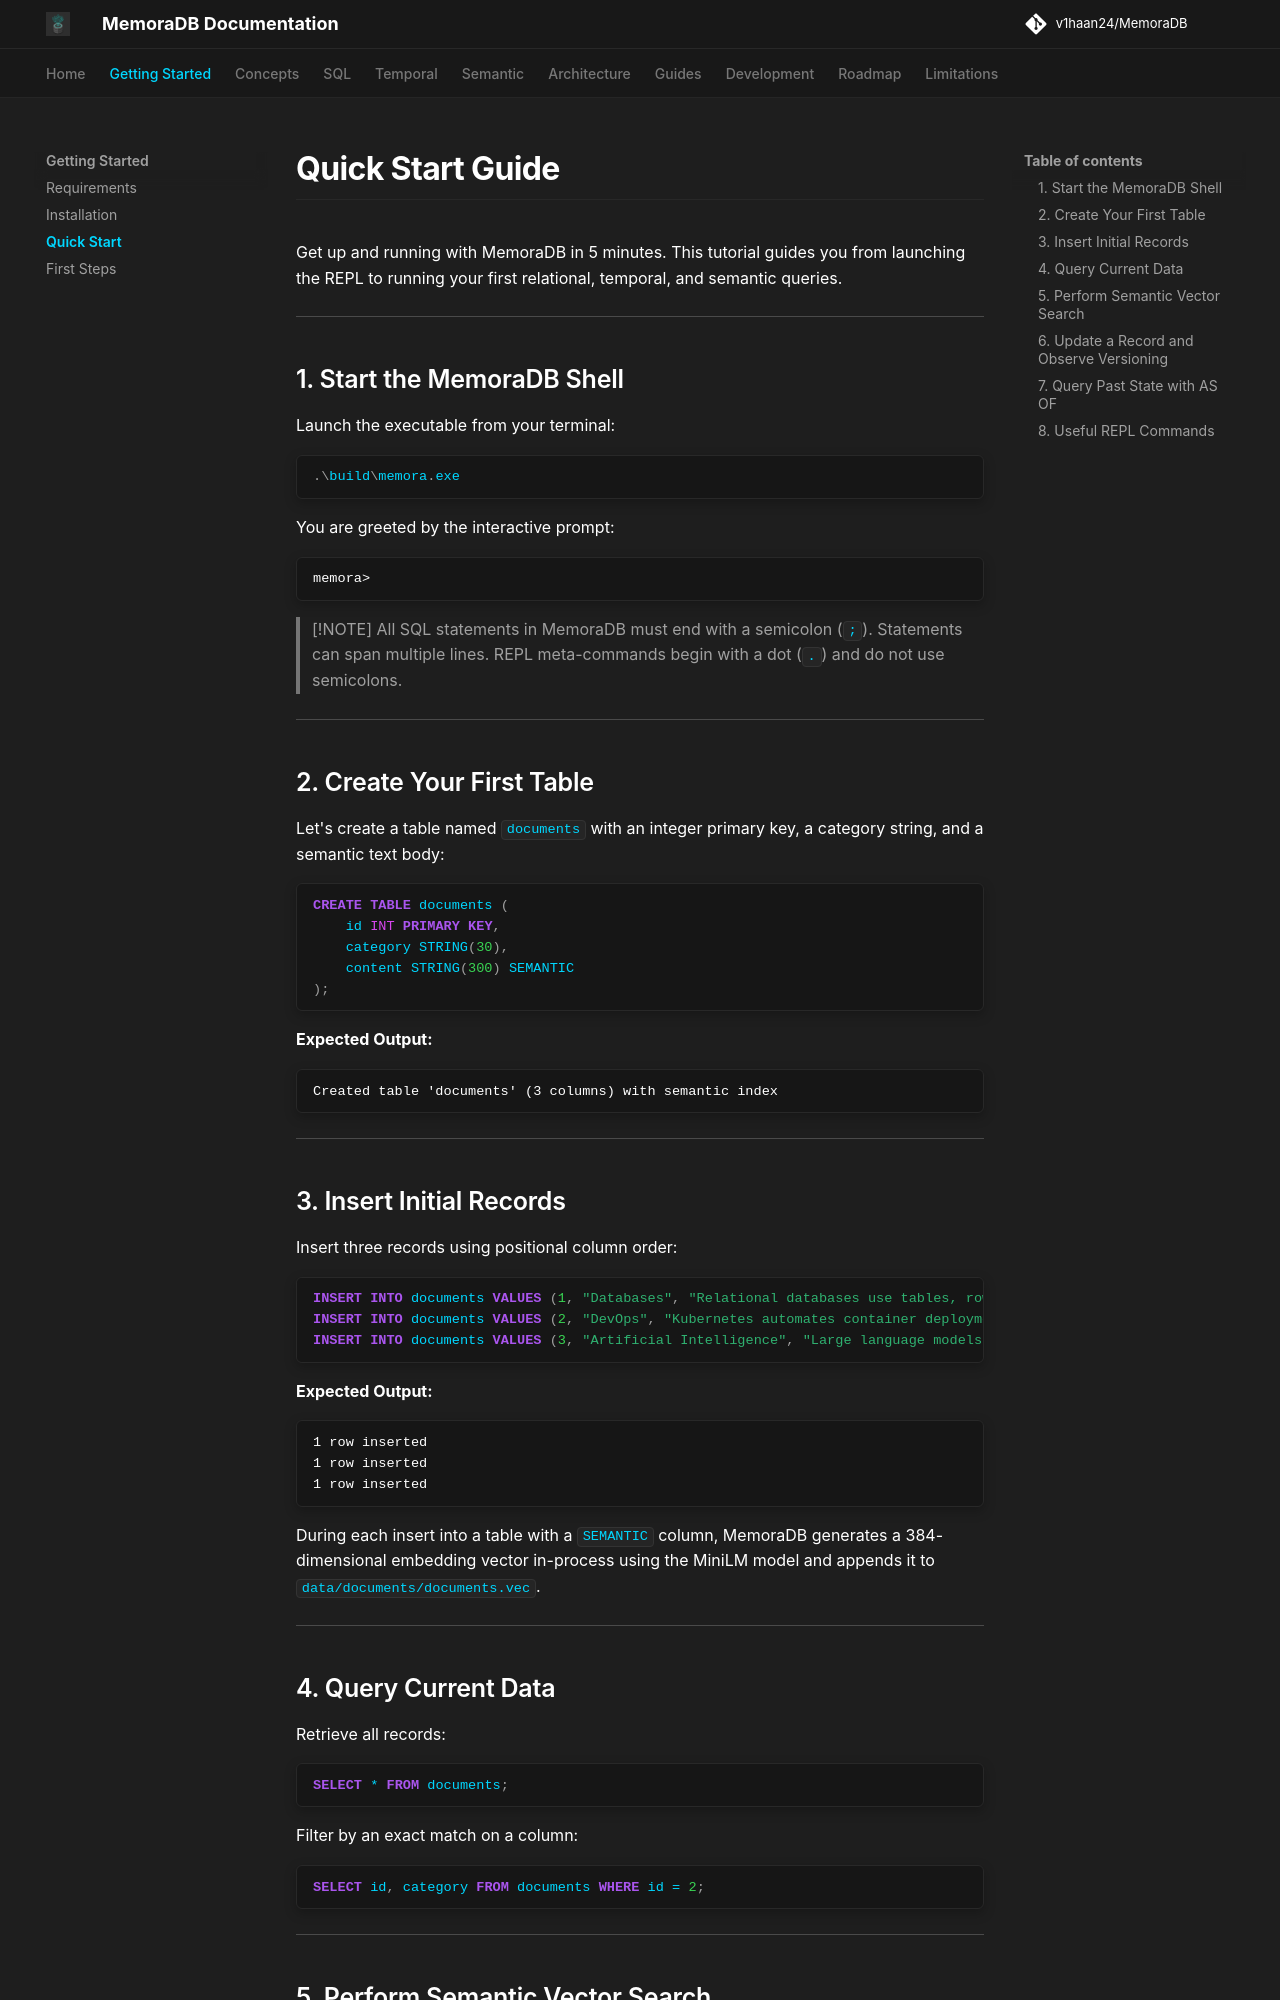

repository: v1haan24/MemoraDB · page: getting-started/quick-start/index.html · generator: mkdocs

# Quick Start Guide

Get up and running with MemoraDB in 5 minutes. This tutorial guides you from launching the REPL to running your first relational, temporal, and semantic queries.

---

## 1. Start the MemoraDB Shell

Launch the executable from your terminal:

```powershell
.\build\memora.exe
```

You are greeted by the interactive prompt:

```text
memora>
```

> [!NOTE]
> All SQL statements in MemoraDB must end with a semicolon (`;`). Statements can span multiple lines. REPL meta-commands begin with a dot (`.`) and do not use semicolons.

---

## 2. Create Your First Table

Let's create a table named `documents` with an integer primary key, a category string, and a semantic text body:

```sql
CREATE TABLE documents (
    id INT PRIMARY KEY,
    category STRING(30),
    content STRING(300) SEMANTIC
);
```

**Expected Output:**
```text
Created table 'documents' (3 columns) with semantic index
```

---

## 3. Insert Initial Records

Insert three records using positional column order:

```sql
INSERT INTO documents VALUES (1, "Databases", "Relational databases use tables, rows, and B-tree indexes.");
INSERT INTO documents VALUES (2, "DevOps", "Kubernetes automates container deployment, scaling, and operations.");
INSERT INTO documents VALUES (3, "Artificial Intelligence", "Large language models generate text based on neural transformer architectures.");
```

**Expected Output:**
```text
1 row inserted
1 row inserted
1 row inserted
```

During each insert into a table with a `SEMANTIC` column, MemoraDB generates a 384-dimensional embedding vector in-process using the MiniLM model and appends it to `data/documents/documents.vec`.

---

## 4. Query Current Data

Retrieve all records:

```sql
SELECT * FROM documents;
```

Filter by an exact match on a column:

```sql
SELECT id, category FROM documents WHERE id = 2;
```

---
